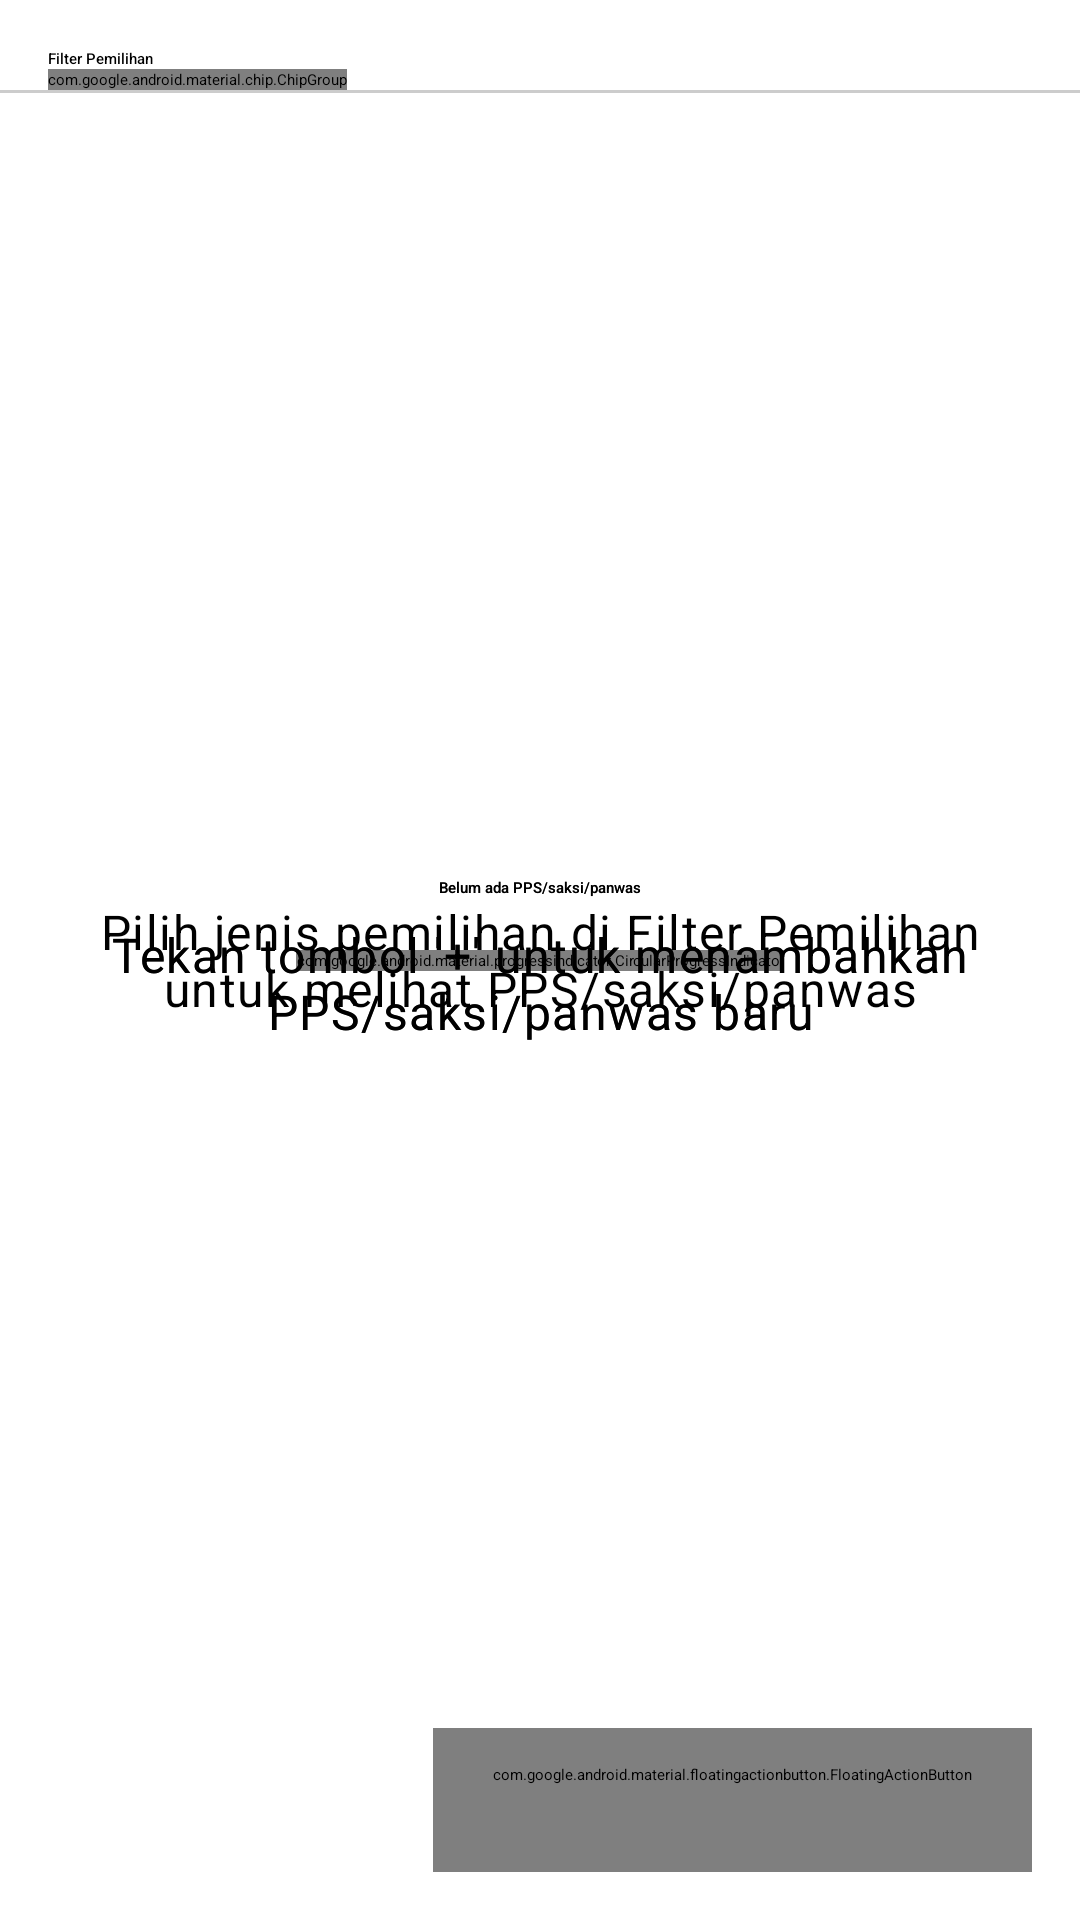

Reconstruct the res/layout file that produces this screen, plus the resources it refers to.
<!-- AndroidManifest.xml: application theme Theme.SiRekapPemilu -->
<!-- res/layout/fragment_witness.xml -->
<?xml version="1.0" encoding="utf-8"?>
<androidx.coordinatorlayout.widget.CoordinatorLayout xmlns:android="http://schemas.android.com/apk/res/android" xmlns:app="http://schemas.android.com/apk/res-auto" android:tag="layout/fragment_witness_0" android:layout_width="match_parent" android:layout_height="match_parent">
    <androidx.constraintlayout.widget.ConstraintLayout android:layout_width="match_parent" android:layout_height="match_parent">
        <androidx.constraintlayout.widget.ConstraintLayout android:tag="binding_1" android:layout_width="match_parent" android:layout_height="match_parent">
            <com.google.android.material.progressindicator.CircularProgressIndicator android:layout_width="wrap_content" android:layout_height="wrap_content" android:indeterminate="true" app:layout_constraintBottom_toBottomOf="0" app:layout_constraintEnd_toEndOf="0" app:layout_constraintStart_toStartOf="0" app:layout_constraintTop_toTopOf="0" style="@style/Widget.MaterialComponents.CircularProgressIndicator"/>
        </androidx.constraintlayout.widget.ConstraintLayout>
        <androidx.constraintlayout.widget.ConstraintLayout android:tag="binding_2" android:layout_width="match_parent" android:layout_height="match_parent">
            <TextView android:gravity="center" android:layout_gravity="center" android:id="@+id/text_witness_empty_title" android:layout_width="0dp" android:layout_height="wrap_content" android:text="@string/witness_empty_title" android:layout_marginStart="@dimen/activity_horizontal_margin" android:layout_marginEnd="@dimen/activity_horizontal_margin" app:layout_constraintBottom_toTopOf="@+id/textView" app:layout_constraintEnd_toEndOf="0" app:layout_constraintHorizontal_bias="0.5" app:layout_constraintStart_toStartOf="0" app:layout_constraintTop_toTopOf="0" app:layout_constraintVertical_chainStyle="packed" style="@style/TextAppearance.MaterialComponents.Headline6"/>
            <TextView android:layout_gravity="center" android:id="@+id/textView" android:layout_width="0dp" android:layout_height="wrap_content" android:layout_marginTop="8dp" android:text="@string/witness_empty_subtitle" android:textAlignment="center" android:layout_marginStart="@dimen/activity_horizontal_margin" android:layout_marginEnd="@dimen/activity_horizontal_margin" app:layout_constraintBottom_toBottomOf="0" app:layout_constraintEnd_toEndOf="0" app:layout_constraintHorizontal_bias="0.5" app:layout_constraintStart_toStartOf="0" app:layout_constraintTop_toBottomOf="@+id/text_witness_empty_title" app:layout_constraintVertical_chainStyle="packed" style="@style/TextAppearance.MaterialComponents.Body1"/>
        </androidx.constraintlayout.widget.ConstraintLayout>
        <androidx.constraintlayout.widget.ConstraintLayout android:tag="binding_3" android:layout_width="match_parent" android:layout_height="match_parent" android:layout_marginTop="@dimen/activity_vertical_margin" android:layout_marginBottom="@dimen/activity_vertical_margin" android:layout_marginVertical="@dimen/activity_vertical_margin">
            <androidx.constraintlayout.widget.ConstraintLayout android:id="@+id/layout_filter_pemilihan" android:tag="binding_4" android:layout_width="match_parent" android:layout_height="wrap_content" app:layout_constraintEnd_toEndOf="0" app:layout_constraintStart_toStartOf="0" app:layout_constraintTop_toTopOf="0">
                <TextView android:id="@+id/title_filter_pemilihan" android:layout_width="wrap_content" android:layout_height="wrap_content" android:text="@string/filter_pemilihan" android:layout_marginStart="@dimen/activity_horizontal_margin" app:layout_constraintStart_toStartOf="0" app:layout_constraintTop_toTopOf="0" style="@style/TextAppearance.MaterialComponents.Subtitle2"/>
                <HorizontalScrollView android:id="@+id/filter_pemilihan" android:layout_width="0dp" android:layout_height="wrap_content" android:layout_marginEnd="@dimen/activity_horizontal_margin" app:layout_constraintEnd_toEndOf="0" app:layout_constraintStart_toStartOf="@+id/title_filter_pemilihan" app:layout_constraintTop_toBottomOf="@+id/title_filter_pemilihan">
                    <com.google.android.material.chip.ChipGroup android:layout_width="wrap_content" android:layout_height="wrap_content">
                        <com.google.android.material.chip.Chip android:id="@+id/chip_filter_pilpres" android:tag="binding_5" android:layout_width="wrap_content" android:layout_height="wrap_content" android:text="@string/pilpres" style="@style/MyChip.Filter"/>
                        <com.google.android.material.chip.Chip android:id="@+id/chip_filter_dpr" android:tag="binding_6" android:layout_width="wrap_content" android:layout_height="wrap_content" android:text="@string/dpr" style="@style/MyChip.Filter"/>
                        <com.google.android.material.chip.Chip android:id="@+id/chip_filter_dprdp" android:tag="binding_7" android:layout_width="wrap_content" android:layout_height="wrap_content" android:text="@string/dprdp" style="@style/MyChip.Filter"/>
                        <com.google.android.material.chip.Chip android:id="@+id/chip_filter_dprdk" android:tag="binding_8" android:layout_width="wrap_content" android:layout_height="wrap_content" android:text="@string/dprdk" style="@style/MyChip.Filter"/>
                        <com.google.android.material.chip.Chip android:id="@+id/chip_filter_dpd" android:tag="binding_9" android:layout_width="wrap_content" android:layout_height="wrap_content" android:text="@string/dpd" style="@style/MyChip.Filter"/>
                    </com.google.android.material.chip.ChipGroup>
                </HorizontalScrollView>
                <View android:id="@+id/saksi_divider" android:background="@color/colorGrey" android:layout_width="0dp" android:layout_height="1dp" app:layout_constraintEnd_toEndOf="0" app:layout_constraintHorizontal_bias="0.5" app:layout_constraintStart_toStartOf="0" app:layout_constraintTop_toBottomOf="@+id/filter_pemilihan"/>
            </androidx.constraintlayout.widget.ConstraintLayout>
            <androidx.recyclerview.widget.RecyclerView android:id="@+id/list_witness" android:tag="binding_10" android:layout_width="0dp" android:layout_height="0dp" android:overScrollMode="never" app:layoutManager="androidx.recyclerview.widget.LinearLayoutManager" app:layout_constraintBottom_toBottomOf="0" app:layout_constraintEnd_toEndOf="0" app:layout_constraintHorizontal_bias="0.5" app:layout_constraintStart_toStartOf="0" app:layout_constraintTop_toBottomOf="@+id/layout_filter_pemilihan"/>
            <androidx.constraintlayout.widget.ConstraintLayout android:tag="binding_11" android:layout_width="match_parent" android:layout_height="match_parent">
                <TextView android:layout_gravity="center" android:tag="binding_12" android:layout_width="0dp" android:layout_height="wrap_content" android:text="@string/witness_empty_subtitle_filter" android:textAlignment="center" android:layout_marginStart="@dimen/activity_horizontal_margin" android:layout_marginEnd="@dimen/activity_horizontal_margin" app:layout_constraintBottom_toBottomOf="0" app:layout_constraintEnd_toEndOf="0" app:layout_constraintStart_toStartOf="0" app:layout_constraintTop_toTopOf="0" style="@style/TextAppearance.MaterialComponents.Body1"/>
                <TextView android:gravity="center" android:layout_gravity="center" android:id="@+id/text_witness_empty_title2" android:tag="binding_13" android:layout_width="0dp" android:layout_height="wrap_content" android:text="@string/witness_empty_title" android:layout_marginStart="@dimen/activity_horizontal_margin" android:layout_marginEnd="@dimen/activity_horizontal_margin" app:layout_constraintBottom_toTopOf="@+id/textView2" app:layout_constraintEnd_toEndOf="0" app:layout_constraintHorizontal_bias="0.5" app:layout_constraintStart_toStartOf="0" app:layout_constraintTop_toTopOf="0" app:layout_constraintVertical_chainStyle="packed" style="@style/TextAppearance.MaterialComponents.Headline6"/>
                <TextView android:layout_gravity="center" android:id="@+id/textView2" android:tag="binding_14" android:layout_width="0dp" android:layout_height="wrap_content" android:layout_marginTop="8dp" android:text="@string/witness_empty_subtitle" android:textAlignment="center" android:layout_marginStart="@dimen/activity_horizontal_margin" android:layout_marginEnd="@dimen/activity_horizontal_margin" app:layout_constraintBottom_toBottomOf="0" app:layout_constraintEnd_toEndOf="0" app:layout_constraintHorizontal_bias="0.5" app:layout_constraintStart_toStartOf="0" app:layout_constraintTop_toBottomOf="@+id/text_witness_empty_title2" app:layout_constraintVertical_chainStyle="packed" style="@style/TextAppearance.MaterialComponents.Body1"/>
            </androidx.constraintlayout.widget.ConstraintLayout>
        </androidx.constraintlayout.widget.ConstraintLayout>
    </androidx.constraintlayout.widget.ConstraintLayout>
    <com.google.android.material.floatingactionbutton.FloatingActionButton android:layout_gravity="end|bottom" android:id="@+id/add_witness_button" android:layout_width="wrap_content" android:layout_height="wrap_content" android:layout_margin="16dp" android:contentDescription="@string/action_register_witness" app:backgroundTint="@color/colorPrimary" app:srcCompat="@drawable/ic_baseline_add_24" style="@style/Widget.MaterialComponents.ExtendedFloatingActionButton"/>
</androidx.coordinatorlayout.widget.CoordinatorLayout>
<!-- resources referenced by this layout -->
<resources>
  <color name="colorGrey">#cccccc</color>
  <color name="colorPrimary">#e8b007</color>
  <dimen name="activity_horizontal_margin">16dp</dimen>
  <dimen name="activity_vertical_margin">16dp</dimen>
  <string name="action_register_witness">Tambah PPS/Saksi/Panwas</string>
  <string name="dpd">Pileg DPD</string>
  <string name="dpr">Pileg DPR</string>
  <string name="dprdk">Pileg DPRDK</string>
  <string name="dprdp">Pileg DPRDP</string>
  <string name="filter_pemilihan">Filter Pemilihan</string>
  <string name="pilpres">Pilpres</string>
  <string name="witness_empty_subtitle">Tekan tombol \'+\' untuk menambahkan PPS/saksi/panwas baru</string>
  <string name="witness_empty_subtitle_filter">Pilih jenis pemilihan di Filter Pemilihan untuk melihat PPS/saksi/panwas</string>
  <string name="witness_empty_title">Belum ada PPS/saksi/panwas</string>
</resources>
